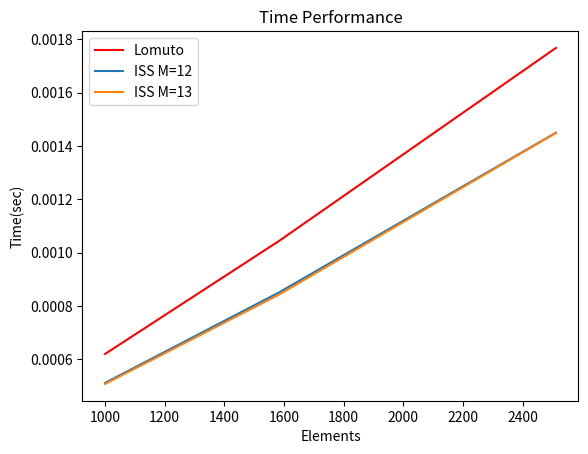
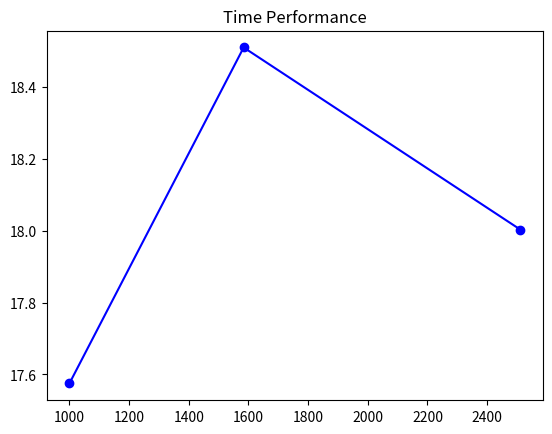
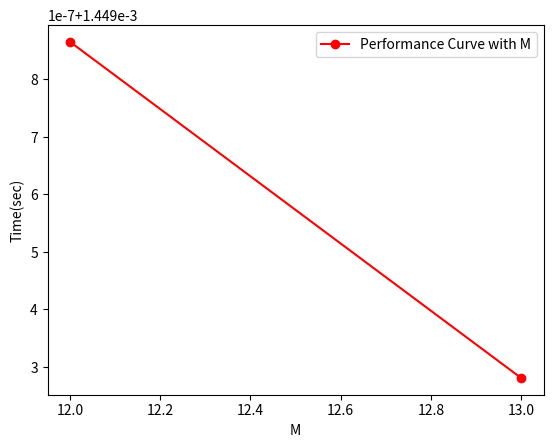

The script that saved these images, in order:
import time
import matplotlib.pyplot as plt
import numpy as np
from random import randint
from tqdm import tqdm

def SWAP(nums, i, j) :
    nums[i],nums[j] = nums[j],nums[i]

def LOMUTO_PARTITION(nums, p, r) :
    x = nums[r]
    i = p-1
    for j in range(p,r) :
        if nums[j] <= x : 
            i += 1
            SWAP(nums, i, j)
    SWAP(nums, i+1, r)
    return i+1
def INSERTION_SORT(nums, p, r) :
    for i in range(p+1,r+1) :
        k = nums[i]
        while nums[i-1] > k and i-1 >= 0:
            nums[i] = nums[i-1]
            i -= 1
        nums[i] = k
def SORT3(nums, p, q, r) :
    A,B,C = nums[p],nums[q],nums[r]
    if A <= B :
        if B <= C : return
        else :
            if A <= C : nums[p],nums[q],nums[r] = A,C,B
            else : nums[p],nums[q],nums[r] = C,A,B
    else :
        if A <= C : nums[p],nums[q],nums[r] = B,A,C
        else :
            if B <= C : nums[p],nums[q],nums[r] = B,C,A
            else : nums[p],nums[q],nums[r] = C,B,A
                
def MEDIAN3_PARTITION(nums, p, r) :
    if r-p+1 >= 3 :
        q = (p+r) // 2
        SORT3(nums, p, q, r)
        SWAP(nums, q, r)
    return LOMUTO_PARTITION(nums, p, r)

def ISS_QUICKSORT(nums, p, r, M = 20) :
    if r - p + 1 >= M :
        q = MEDIAN3_PARTITION(nums, p, r)
        ISS_QUICKSORT(nums, p, q-1,M)
        ISS_QUICKSORT(nums, q+1, r,M)
    else :
        INSERTION_SORT(nums, p, r)
        
def LOMUTO_QUICKSORT(nums, p, r, **dummy) :
    if r <= p : return
    pivot  = LOMUTO_PARTITION(nums, p, r)
    LOMUTO_QUICKSORT(nums, p, pivot-1)
    LOMUTO_QUICKSORT(nums, pivot+1, r)

def PERF_TEST(epochs,size,*function,**keys) : #測試函數 輸入排序函數與其keyword即可

    ave = np.zeros(len(function))

    for epoch in tqdm(range(epochs),desc=str(size)) :
        nums = [ randint(0,10**6) for i in range(size)] #產生隨機資料
        
        for i in range(len(function))  :

            fn = function[i]
            num = nums[:]
            beg = time.perf_counter()        
            fn(num, 0, len(num)-1, **keys)   
            end = time.perf_counter()        
            ave[i] += end - beg
    return ave / epochs 
def Wrap(M) :
    def Sort(nums, p, r) :
        ISS_QUICKSORT(nums, p, r, M=M)
    return Sort
#---------------測試參數----------------------
execution_times = 3 #資料量步數增加的次數
step = 0.2 #資料量步數 以10**step增加
epochs = 100 #測試樣本數 
base = 3
#最大資料量 = 10**(base + step*(execution_times-1))
parM = [12,13] #設定M的大小
#---------------------------------------------
axis_ISS = [[0]*execution_times for i in parM]
axis_LU = [0]*execution_times
axis_size = [0]*execution_times

ISS_fn = [Wrap(i) for i in parM]
for times in range(execution_times) :
    
    size = int(10**(times*step+base))
    #size = 10**4 * times*step
    T = PERF_TEST(epochs, size, LOMUTO_QUICKSORT,*ISS_fn)
    
    axis_LU[times] = T[0]
    for i in range(len(ISS_fn)) : axis_ISS[i][times] = T[i+1]
    axis_size[times] = size
        
    
#不同M的表現        
plt.plot(axis_size,axis_LU ,color = "Red",label = "Lomuto")
for i in range(len(parM)) : plt.plot(axis_size,axis_ISS[i] ,label = "ISS M=%d" %(parM[i]))
plt.title("Time Performance")
plt.xlabel('Elements', fontsize="10") # 設定 x 軸標題內容及大小
plt.ylabel('Time(sec)', fontsize="10") # 設定 y 軸標題內容及大小
plt.legend()
plt.show()

#比較Lomuto與ISS(M = parM[0])的性能
axis_IS = np.array(axis_ISS[0])
axis_LU = np.array(axis_LU)
plt.title("Time Performance")
plt.plot(axis_size, ((axis_LU-axis_IS)/axis_LU)*100  ,color='blue' ,label = "Lomuto Compare tp ISS",marker = 'o')
plt.show()

#M的表現曲線(僅觀察最大值)
axis_ISS_Last = [i[-1] for i in axis_ISS] 
plt.plot(parM,axis_ISS_Last,color="red",label= "Performance Curve with M",marker="o")
plt.xlabel('M', fontsize="10") # 設定 x 軸標題內容及大小
plt.ylabel('Time(sec)', fontsize="10") # 設定 y 軸標題內容及大小
plt.legend()
plt.show()
